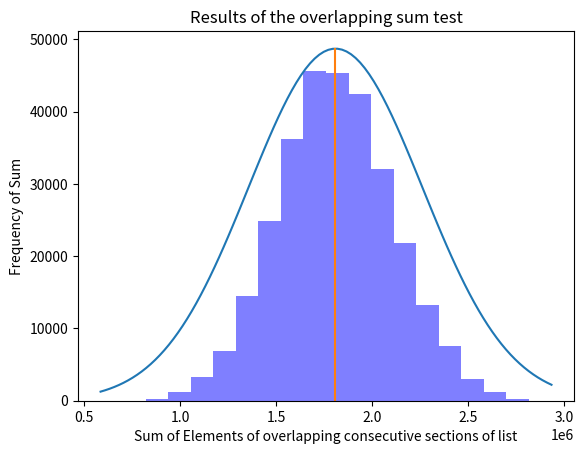

Generate this figure with matplotlib:
import matplotlib.pyplot as plt
import numpy as np
import math


def next_random(previous, n1, n2, n3):
	"""Generate random number by a linear congruential generator"""
	the_next = (previous * n1 + n2) % n3
	return the_next

def list_random(n1, n2, n3):	
	"""Generate a random number list"""
	output = [1]
	while len(output) <= n3:
		output.append(next_random( output[-1], n1, n2, n3) )
	return output

def overlapping_sums(the_list, sum_length):
	"""The Diehard test for randomness"""
	lenght_of_list = len(the_list)
	the_list.extend(the_list)
	output = []

	for n in range(0, lenght_of_list):
		output.append(sum(the_list[n:(n + sum_length)]))
	return output

def average(data):
	""" """
	return sum(overlap) / len(overlap)

def gauss_bell(xs, data):
	""" """
	mu = average(data)  # Media
	sigma = mu/4  # Desviación estándar

	y_gauss = [max(data)*28/(math.sqrt(2*math.pi*sigma)) * math.exp( -0.5 * ((x-mu)/sigma)**2 ) for x in xs ]
	return y_gauss

def plot_overlapping_sums(x, overlap):
	""" """
	fig, ax = plt.subplots()
	y = gauss_bell(x, overlap)

	xs_media = [average(overlap) for _ in range(0, 2)]
	ys_media = [0, max(y)] 
	
	plt.title('Results of the overlapping sum test')
	plt.xlabel('Sum of Elements of overlapping consecutive sections of list')
	plt.ylabel('Frequency of Sum')
	
	ax.plot(x, y, xs_media, ys_media)
	ax.hist(overlap, 20, facecolor = 'blue', alpha = 0.5)

	plt.show()


if __name__ == "__main__":
	overlap = overlapping_sums(list_random(211111, 111112, 300007), 12)
	#overlap = overlapping_sums(list_random(29, 23, 32), 32)
	xs = np.linspace(min(overlap), max(overlap), 100)
	plot_overlapping_sums(xs, overlap)
